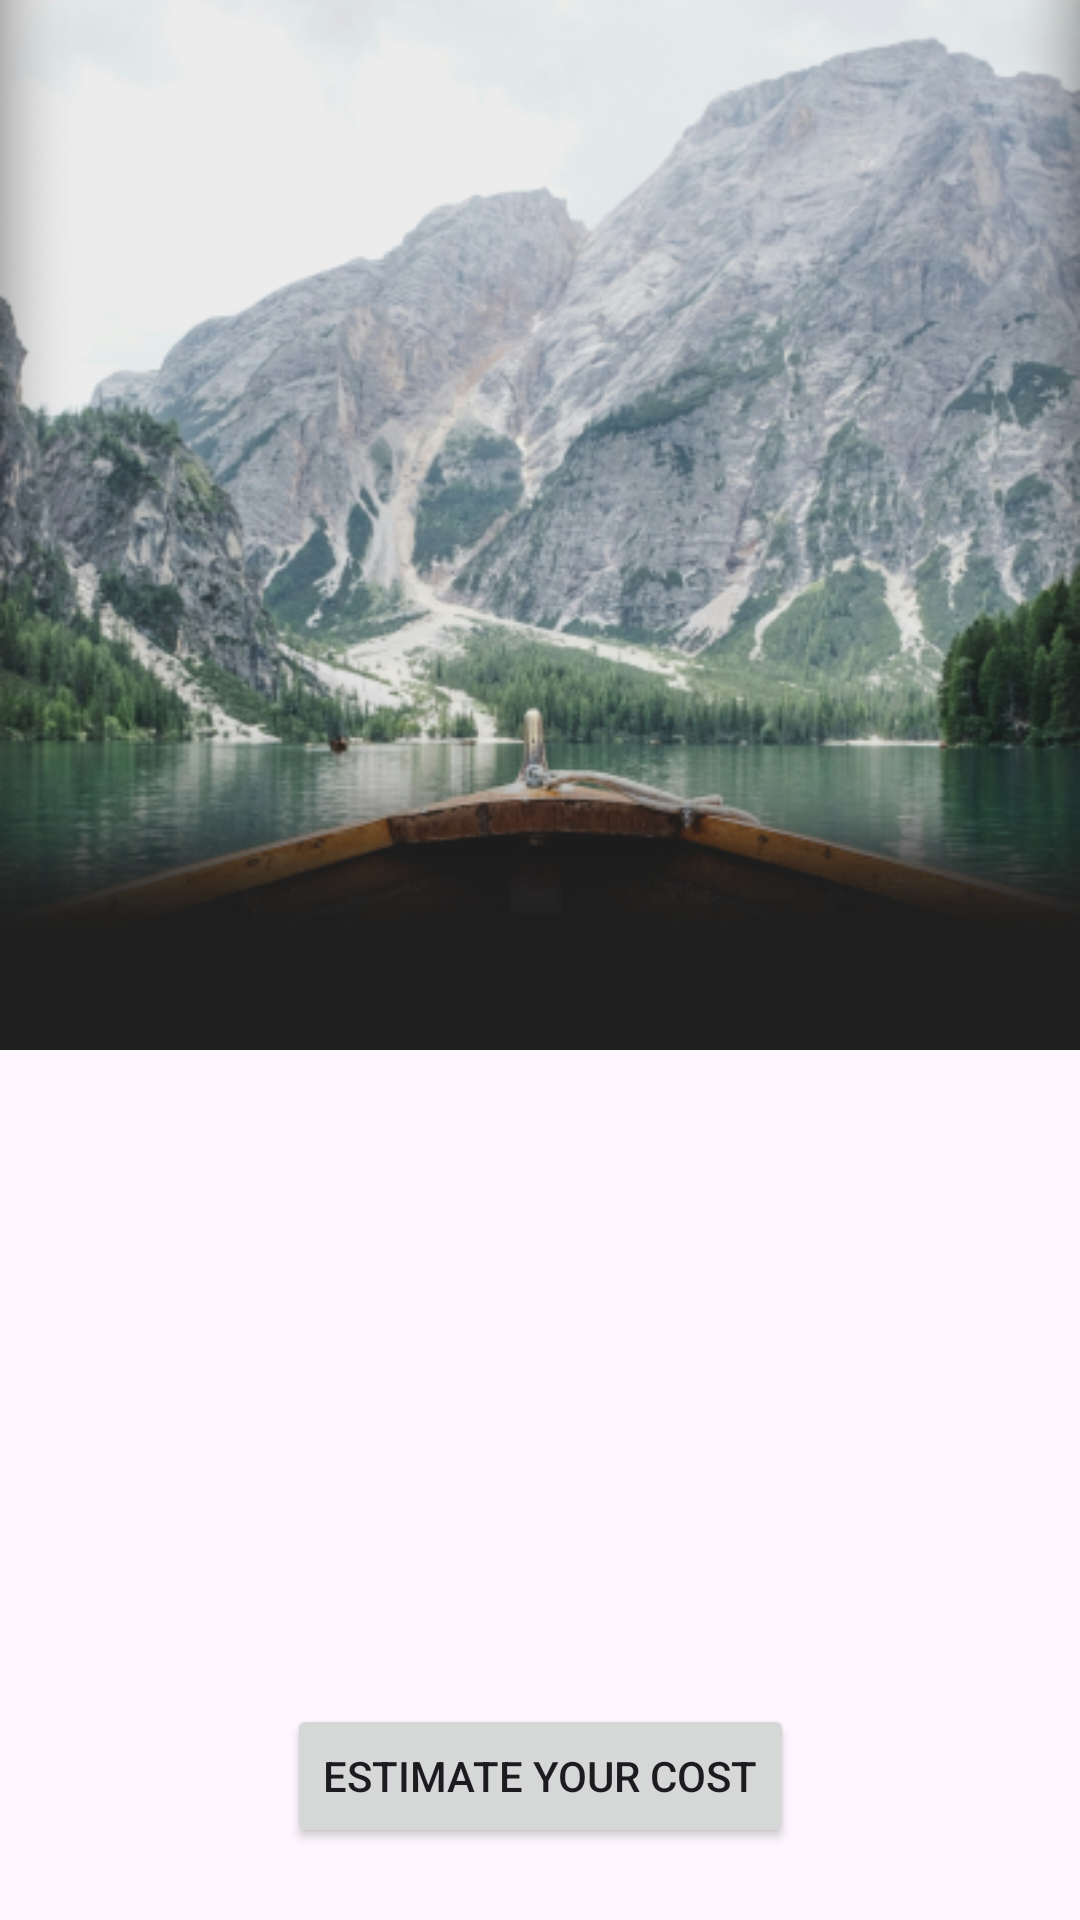

Produce the Android XML layout that renders to this screen, including the resource entries it uses.
<!-- AndroidManifest.xml: application theme Theme.WizzMate -->
<!-- res/layout/activity_detail.xml -->
<?xml version="1.0" encoding="utf-8"?>
<androidx.constraintlayout.widget.ConstraintLayout xmlns:android="http://schemas.android.com/apk/res/android"
    xmlns:app="http://schemas.android.com/apk/res-auto"
    xmlns:tools="http://schemas.android.com/tools"
    android:id="@+id/main"
    android:layout_width="match_parent"
    android:layout_height="match_parent"
    tools:context=".view.detail.DetailActivity">

    <ImageView
        android:id="@+id/iv_wisata"
        android:layout_width="0dp"
        android:layout_height="350dp"
        android:scaleType="centerCrop"
        android:src="@drawable/detail"
        app:layout_constraintEnd_toEndOf="parent"
        app:layout_constraintStart_toStartOf="parent"
        app:layout_constraintTop_toTopOf="parent" />

    <ScrollView
        android:id="@+id/scrollView2"
        android:layout_width="0dp"
        android:layout_height="0dp"
        android:layout_marginTop="-32dp"
        android:background="@drawable/layout_bg"
        app:layout_constraintBottom_toBottomOf="parent"
        app:layout_constraintEnd_toEndOf="parent"
        app:layout_constraintStart_toStartOf="parent"
        app:layout_constraintTop_toBottomOf="@+id/iv_wisata">

    </ScrollView>

    <Button
        android:layout_width="wrap_content"
        android:layout_height="wrap_content"
        android:layout_marginBottom="24dp"
        android:text="@string/estimate_cost"
        app:layout_constraintBottom_toBottomOf="@+id/scrollView2"
        app:layout_constraintEnd_toEndOf="parent"
        app:layout_constraintStart_toStartOf="parent" />

</androidx.constraintlayout.widget.ConstraintLayout>
<!-- resources referenced by this layout -->
<resources>
  <!-- drawable detail: png bitmap (drawable, 242502 bytes) -->
  <string name="estimate_cost">Estimate Your Cost</string>
  <style name="Theme.WizzMate" parent="Base.Theme.WizzMate" />
  <style name="Base.Theme.WizzMate" parent="Theme.Material3.DayNight.NoActionBar">
          
           <item name="colorPrimary">@color/primaryColor</item>
      </style>
  <color name="primaryColor">#048547</color>
</resources>
